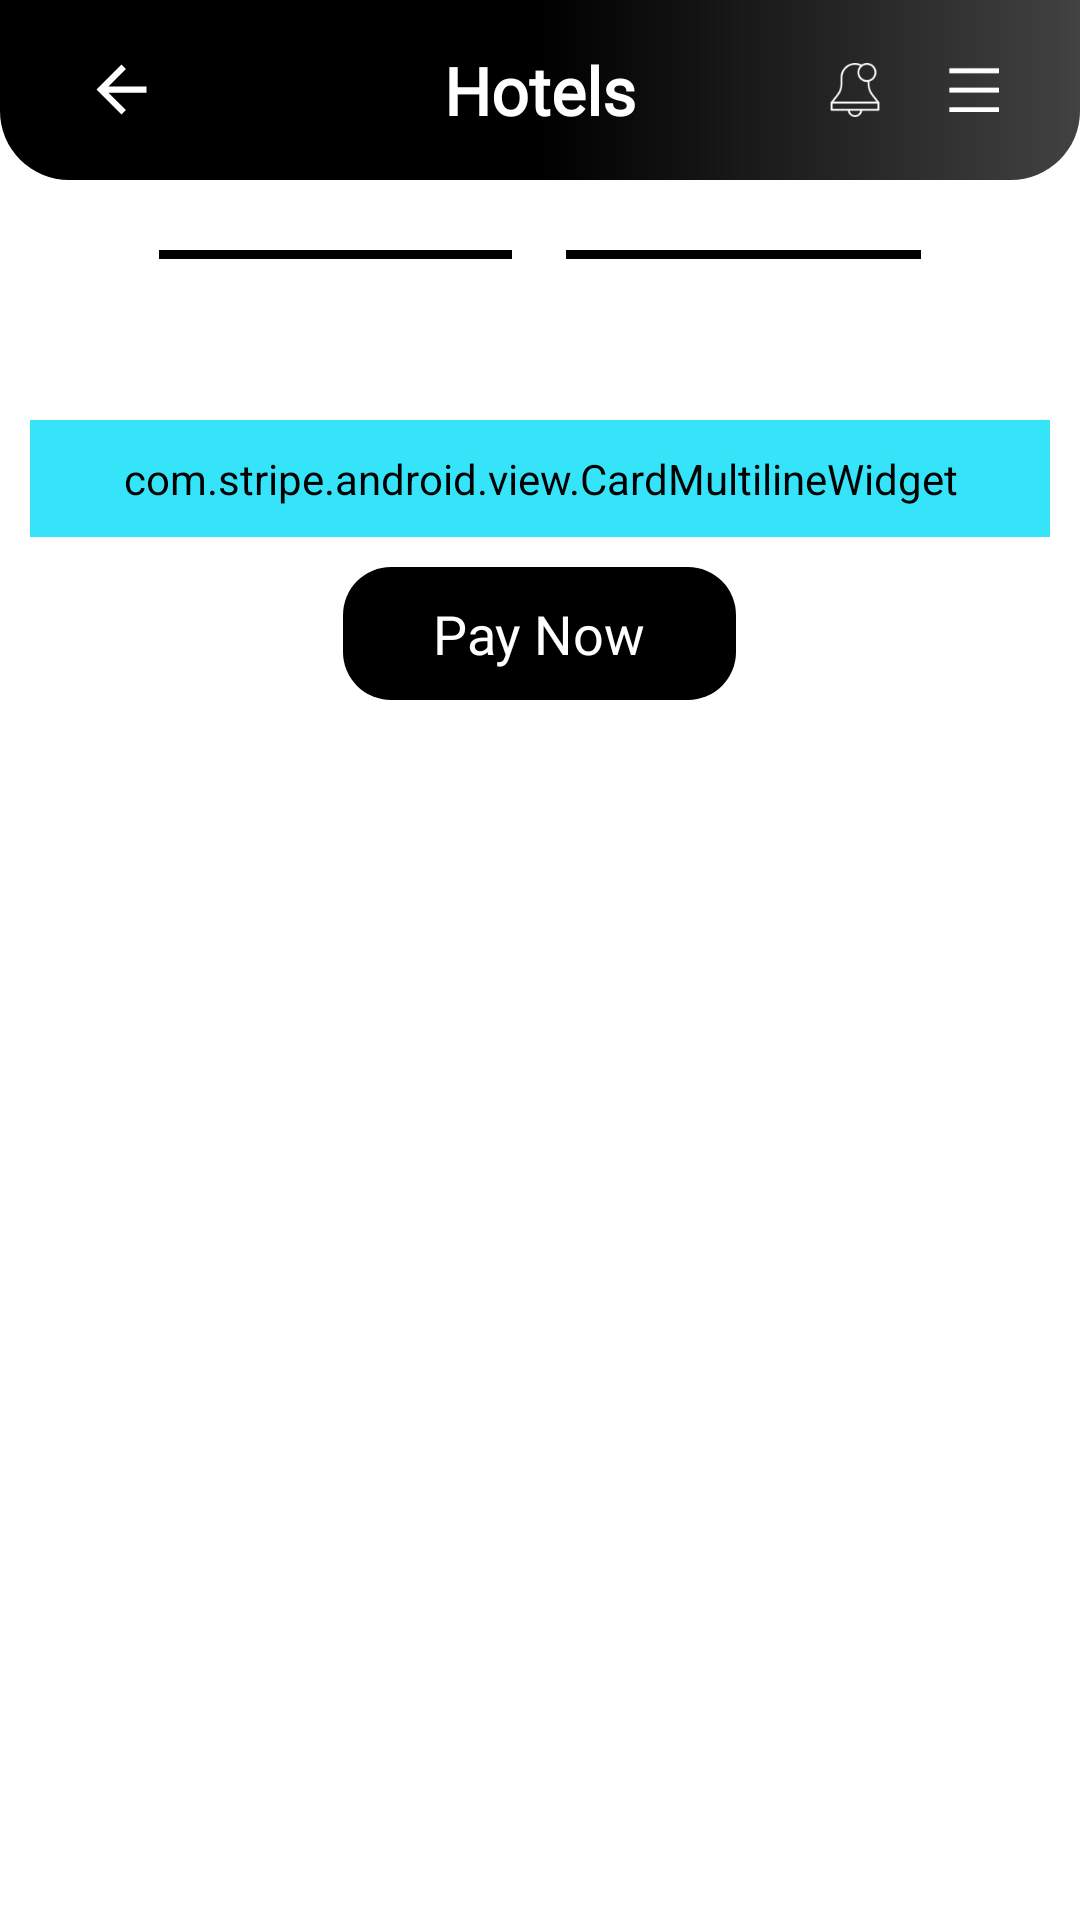

Android layout source for this screen:
<!-- AndroidManifest.xml: application theme Theme.Hotel -->
<!-- res/layout/fragment_payment.xml -->
<?xml version="1.0" encoding="utf-8"?>
<LinearLayout xmlns:android="http://schemas.android.com/apk/res/android"
    xmlns:tools="http://schemas.android.com/tools"
    android:layout_width="match_parent"
    android:layout_height="match_parent"
    xmlns:app="http://schemas.android.com/apk/res-auto"
    android:background="@color/white"
    android:orientation="vertical"
    tools:context="com.app.LukandaH.Fragments.BookingAndPaymentFragment.PaymentFragment">

    <LinearLayout
        android:layout_width="match_parent"
        android:layout_height="60dp"
        android:background="@drawable/top_bar_gradient"
        android:gravity="center_vertical"
        android:orientation="horizontal"
        android:weightSum="1">
        <LinearLayout
            android:layout_width="0dp"
            android:layout_height="match_parent"
            android:orientation="vertical"
            android:gravity="center_vertical"
            android:layout_weight="0.3">
            <ImageView
                android:id="@+id/img_back"
                android:layout_width="25dp"
                android:layout_height="25dp"
                android:layout_marginLeft="28dp"
                android:src="@drawable/arrow_back"
                app:tint="@color/white" />
        </LinearLayout>

        <LinearLayout
            android:layout_width="0dp"
            android:layout_height="wrap_content"
            android:layout_weight="0.4"
            android:orientation="vertical"
            android:gravity="center">
            <TextView
                android:id="@+id/tv_toMainScreen"
                android:layout_width="wrap_content"
                android:layout_height="wrap_content"
                android:text="Hotels"
                android:fontFamily="@font/sf_pro_display"
                android:textColor="@color/white"
                android:textSize="22sp"
                android:textStyle="bold" />
        </LinearLayout>

        <LinearLayout
            android:layout_width="0dp"
            android:layout_height="match_parent"
            android:layout_weight="0.3"
            android:orientation="horizontal"
            android:gravity="right|center">

            <ImageView
                android:id="@+id/img_notification"
                android:layout_width="18dp"
                android:layout_height="20dp"
                android:layout_gravity="center_vertical"
                android:layout_marginRight="22dp"
                android:src="@drawable/img8"
                app:tint="@color/white" />

            <ImageView
                android:id="@+id/img_menuBar"
                android:layout_width="17dp"
                android:layout_height="15dp"
                android:layout_gravity="center"
                android:layout_marginRight="27dp"
                android:src="@drawable/menu_bars_vector" />
        </LinearLayout>
    </LinearLayout>    <LinearLayout
        android:layout_width="match_parent"
        android:layout_height="50dp"
        android:layout_marginLeft="35dp"
        android:layout_marginRight="35dp"
        android:gravity="center_vertical"
        android:orientation="horizontal"
        android:weightSum="1">

        <LinearLayout
            android:layout_width="0dp"
            android:layout_height="match_parent"
            android:layout_weight="0.25"
            android:gravity="center_vertical"
            android:orientation="horizontal"
            android:weightSum="1">

            <TextView
                android:layout_width="18dp"
                android:layout_height="wrap_content"
                android:background="@drawable/round_corners_18dp"
                android:gravity="center"
                android:text="1"
                android:textColor="@color/white"
                android:textSize="13sp" />

            <View
                android:layout_width="0dp"
                android:layout_height="3dp"
                android:layout_weight="1"
                android:background="@color/black" />
        </LinearLayout>

        <LinearLayout
            android:layout_width="0dp"
            android:layout_height="match_parent"
            android:layout_weight="0.5"
            android:gravity="center_vertical"
            android:orientation="horizontal"
            android:weightSum="1">

            <View
                android:layout_width="0dp"
                android:layout_height="3dp"
                android:layout_weight="0.5"
                android:background="@color/black" />

            <TextView
                android:layout_width="18dp"
                android:layout_height="wrap_content"
                android:background="@drawable/round_corners_18dp"
                android:gravity="center"
                android:text="2"
                android:textColor="@color/white"
                android:textSize="13sp" />

            <View
                android:layout_width="0dp"
                android:layout_height="3dp"
                android:layout_weight="0.5"
                android:background="@color/black" />
        </LinearLayout>

        <LinearLayout
            android:layout_width="0dp"
            android:layout_height="match_parent"
            android:layout_weight="0.25"
            android:gravity="center_vertical"
            android:orientation="horizontal"
            android:weightSum="1">

            <View
                android:layout_width="0dp"
                android:layout_height="3dp"
                android:layout_weight="1"
                android:background="@color/black" />

            <TextView
                android:layout_width="18dp"
                android:layout_height="wrap_content"
                android:background="@drawable/round_corners_18dp"
                android:gravity="center"
                android:text="3"
                android:textColor="@color/white"
                android:textSize="13sp" />
        </LinearLayout>
    </LinearLayout>

    <LinearLayout
        android:layout_width="match_parent"
        android:layout_height="wrap_content"
        android:gravity="bottom|center"
        android:orientation="vertical">



        <com.stripe.android.view.CardMultilineWidget
            android:id="@+id/cardMultiLineWidget"
            android:layout_marginTop="30dp"
            android:layout_width="match_parent"
            android:layout_marginLeft="10dp"
            android:layout_marginRight="10dp"
            android:background="@drawable/cornor_chat"
            android:backgroundTint="#35E4F8"
            android:layout_height="wrap_content"
            android:textAppearance="@style/cardWidgetStyle" />


        <TextView
            android:id="@+id/tv_payNow"
            android:layout_width="wrap_content"
            android:layout_height="wrap_content"
            android:layout_gravity="center"
            android:layout_marginTop="10dp"
            android:layout_marginBottom="20dp"
            android:background="@drawable/round_corners_16dp"
            android:fontFamily="@font/sf_pro_display"
            android:gravity="center"
            android:paddingLeft="30dp"
            android:paddingTop="10dp"
            android:paddingRight="30dp"
            android:paddingBottom="10dp"
            android:text="Pay Now"
            android:textColor="@color/white"
            android:textSize="18sp" />
    </LinearLayout>
</LinearLayout>
<!-- resources referenced by this layout -->
<resources>
  <color name="black">#FF000000</color>
  <color name="white">#FFFFFFFF</color>
  <!-- drawable arrow_back (drawable) -->
  <vector xmlns:android="http://schemas.android.com/apk/res/android"
      android:width="100dp"
      android:height="100dp"
      android:autoMirrored="true"
      android:tint="?attr/colorControlNormal"
      android:viewportWidth="24"
      android:viewportHeight="24">
      <path
          android:fillColor="@android:color/white"
          android:pathData="M20,11H7.83l5.59,-5.59L12,4l-8,8 8,8 1.41,-1.41L7.83,13H20v-2z" />
  </vector>
  <!-- drawable cornor_chat (drawable) -->
  <?xml version="1.0" encoding="UTF-8"?>
  <shape xmlns:android="http://schemas.android.com/apk/res/android">
      <solid android:color="@color/black" />
      <corners android:radius="7dp" />
      <stroke
          android:width="1dp"
          android:color="@color/black" />
      <padding
          android:bottom="10dp"
          android:left="10dp"
          android:right="10dp"
          android:top="10dp" />
  </shape>
  <!-- drawable img8: png bitmap (drawable, 2114 bytes) -->
  <!-- drawable menu_bars_vector: png bitmap (drawable, 263 bytes) -->
  <!-- drawable round_corners_16dp (drawable) -->
  <?xml version="1.0" encoding="utf-8"?>
  <shape xmlns:android="http://schemas.android.com/apk/res/android">
  
      <solid android:color="@color/black" />
      <corners android:radius="16dp" />
  </shape>
  <!-- drawable top_bar_gradient (drawable) -->
  <?xml version="1.0" encoding="utf-8"?>
  <shape xmlns:android="http://schemas.android.com/apk/res/android">
  
      <gradient
          android:centerColor="#000000"
          android:endColor="#424242"
          android:startColor="#000000" />
      <corners
          android:bottomLeftRadius="23dp"
          android:bottomRightRadius="23dp" />
  </shape>
  <style name="cardWidgetStyle" parent="@style/ShapeAppearance.MaterialComponents.LargeComponent">
          <item name="android:textColor">@color/black</item>
  
  
      </style>
  <style name="Theme.Hotel" parent="Theme.Design.NoActionBar">
          
          <item name="colorPrimary">@color/black</item>
          <item name="colorPrimaryVariant">@color/black</item>
          <item name="colorOnPrimary">@color/white</item>
          
          <item name="colorSecondary">@color/black</item>
          <item name="colorSecondaryVariant">@color/black</item>
          <item name="colorOnSecondary">@color/black</item>
          <item name="colorAccent">@color/white</item>
          
          <item name="android:statusBarColor" tools:targetApi="l">?attr/colorPrimaryVariant</item>
          <item name="android:autofilledHighlight" tools:targetApi="o">@android:color/transparent</item>
          
      </style>
</resources>
